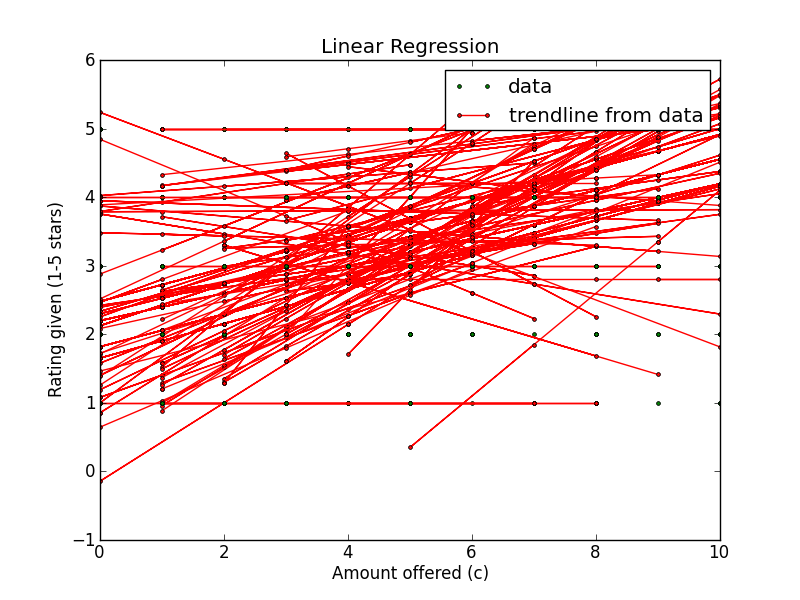

Data behind this chart, as committed beside it:
Amount offered, Rating Left, Accepted offer?, Turker ID
10, 4, True, AS809NPDW8VZ0
6, 4, True, AS809NPDW8VZ0
6, 3, True, AS809NPDW8VZ0
1, 1, True, AS809NPDW8VZ0
1, 1, True, AS809NPDW8VZ0
